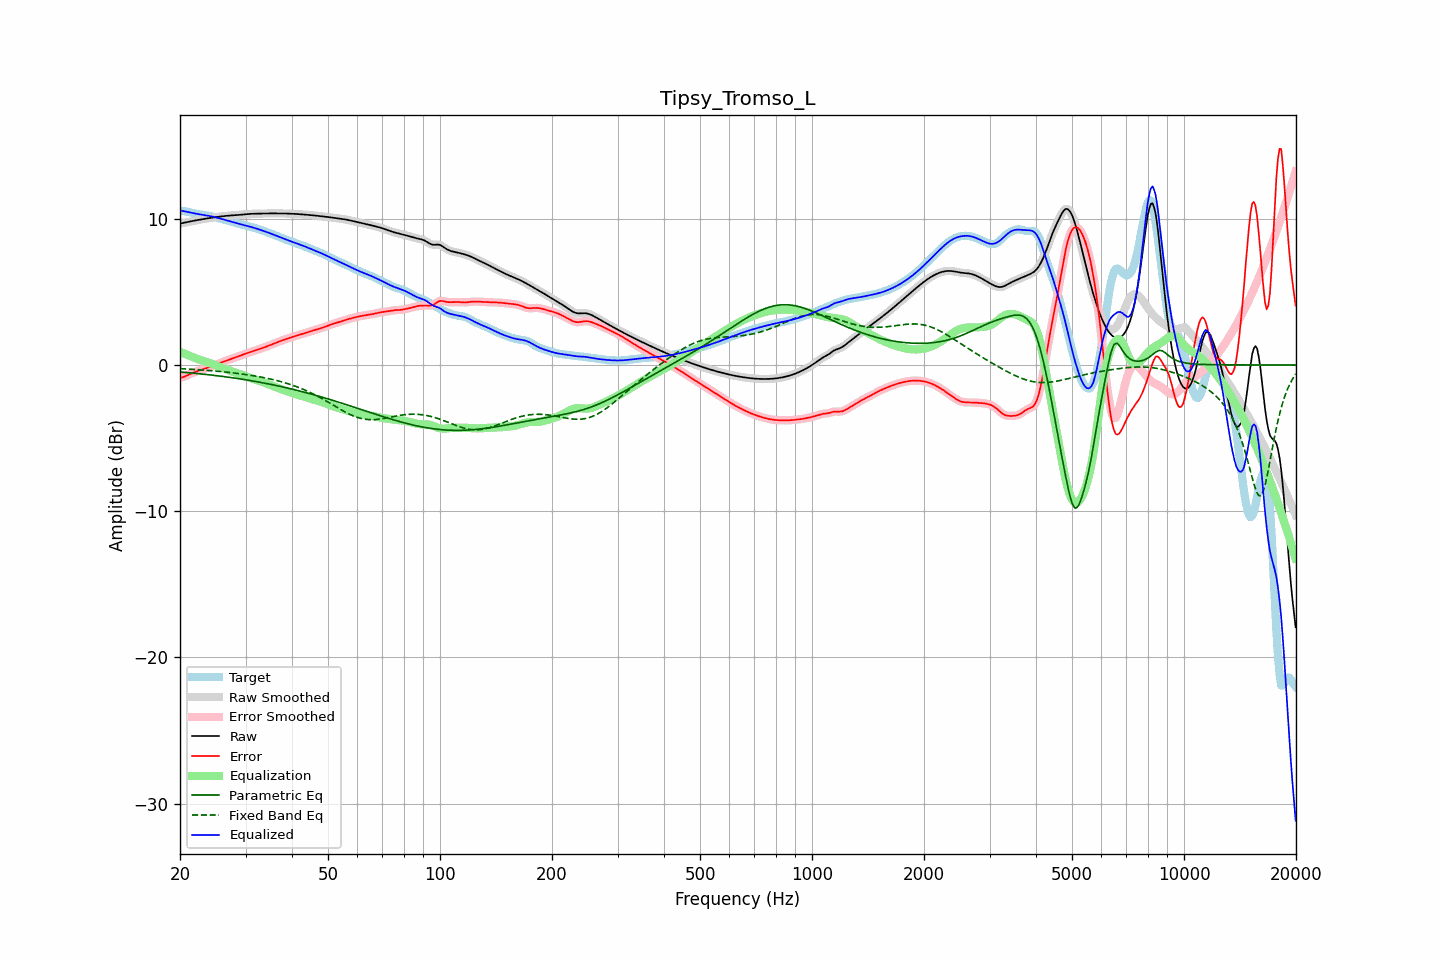

The data file committed next to this chart (first rows):
frequency, raw, error, smoothed, error_smoothed, equalization, parametric_eq, fixed_band_eq, equalized_raw, equalized_smoothed, target
20.00, 9.68, -0.88, 9.68, -0.88, 0.90, -0.48, -0.25, 10.58, 10.58, 10.56
20.20, 9.70, -0.85, 9.70, -0.85, 0.85, -0.49, -0.25, 10.55, 10.55, 10.55
20.40, 9.72, -0.82, 9.72, -0.82, 0.81, -0.50, -0.26, 10.53, 10.53, 10.54
20.61, 9.74, -0.78, 9.74, -0.78, 0.76, -0.51, -0.26, 10.51, 10.51, 10.52
20.81, 9.77, -0.73, 9.77, -0.73, 0.72, -0.51, -0.27, 10.49, 10.49, 10.50
21.02, 9.79, -0.68, 9.79, -0.68, 0.68, -0.52, -0.28, 10.47, 10.47, 10.47
21.23, 9.81, -0.63, 9.81, -0.63, 0.63, -0.53, -0.28, 10.44, 10.44, 10.44
21.44, 9.84, -0.58, 9.83, -0.58, 0.59, -0.54, -0.29, 10.42, 10.42, 10.42
21.66, 9.86, -0.54, 9.86, -0.54, 0.54, -0.55, -0.30, 10.40, 10.40, 10.39
21.87, 9.88, -0.49, 9.88, -0.49, 0.50, -0.57, -0.30, 10.37, 10.37, 10.37
22.09, 9.90, -0.45, 9.90, -0.45, 0.45, -0.58, -0.31, 10.35, 10.35, 10.35
22.31, 9.92, -0.41, 9.92, -0.41, 0.41, -0.59, -0.32, 10.33, 10.33, 10.33
22.54, 9.94, -0.37, 9.94, -0.37, 0.37, -0.60, -0.33, 10.31, 10.31, 10.31
22.76, 9.96, -0.33, 9.96, -0.34, 0.34, -0.61, -0.33, 10.29, 10.29, 10.29
22.99, 9.98, -0.30, 9.98, -0.30, 0.30, -0.62, -0.34, 10.28, 10.28, 10.28
23.22, 10.00, -0.26, 10.00, -0.26, 0.26, -0.63, -0.35, 10.26, 10.26, 10.26
23.45, 10.01, -0.23, 10.01, -0.23, 0.23, -0.64, -0.36, 10.24, 10.24, 10.24
23.69, 10.03, -0.19, 10.03, -0.19, 0.19, -0.66, -0.37, 10.22, 10.22, 10.22
23.92, 10.05, -0.16, 10.05, -0.16, 0.16, -0.67, -0.38, 10.20, 10.20, 10.21
24.16, 10.07, -0.12, 10.07, -0.12, 0.12, -0.68, -0.38, 10.18, 10.18, 10.19
24.40, 10.08, -0.08, 10.08, -0.08, 0.08, -0.69, -0.39, 10.16, 10.16, 10.16
24.65, 10.10, -0.04, 10.10, -0.04, 0.04, -0.71, -0.40, 10.13, 10.13, 10.14
24.89, 10.11, 0.01, 10.11, 0.01, -0.01, -0.72, -0.41, 10.11, 10.11, 10.11
25.14, 10.13, 0.05, 10.13, 0.05, -0.05, -0.73, -0.42, 10.08, 10.08, 10.08
25.39, 10.14, 0.10, 10.14, 0.10, -0.09, -0.75, -0.43, 10.05, 10.05, 10.05
25.65, 10.16, 0.14, 10.16, 0.14, -0.14, -0.76, -0.44, 10.02, 10.02, 10.02
25.91, 10.17, 0.18, 10.17, 0.18, -0.18, -0.77, -0.45, 9.99, 9.99, 9.99
26.16, 10.19, 0.23, 10.19, 0.23, -0.22, -0.79, -0.47, 9.96, 9.96, 9.96
26.43, 10.20, 0.27, 10.20, 0.27, -0.27, -0.80, -0.48, 9.93, 9.93, 9.93
26.69, 10.21, 0.31, 10.21, 0.31, -0.31, -0.82, -0.49, 9.90, 9.90, 9.90
26.96, 10.22, 0.35, 10.22, 0.35, -0.35, -0.83, -0.50, 9.87, 9.87, 9.87
27.23, 10.23, 0.38, 10.23, 0.38, -0.38, -0.85, -0.51, 9.84, 9.84, 9.84
27.50, 10.23, 0.42, 10.23, 0.42, -0.42, -0.86, -0.52, 9.81, 9.81, 9.81
27.77, 10.24, 0.46, 10.24, 0.46, -0.46, -0.88, -0.54, 9.78, 9.78, 9.78
28.05, 10.25, 0.50, 10.25, 0.50, -0.50, -0.89, -0.55, 9.75, 9.75, 9.75
28.33, 10.25, 0.54, 10.25, 0.54, -0.54, -0.91, -0.56, 9.71, 9.71, 9.71
28.62, 10.26, 0.58, 10.26, 0.58, -0.58, -0.93, -0.58, 9.68, 9.68, 9.68
28.90, 10.27, 0.62, 10.27, 0.62, -0.62, -0.94, -0.59, 9.65, 9.65, 9.65
29.19, 10.28, 0.66, 10.28, 0.66, -0.66, -0.96, -0.61, 9.62, 9.62, 9.62
29.48, 10.30, 0.70, 10.30, 0.70, -0.70, -0.98, -0.62, 9.59, 9.59, 9.59
29.78, 10.31, 0.74, 10.31, 0.74, -0.74, -0.99, -0.64, 9.57, 9.57, 9.56
30.08, 10.32, 0.78, 10.32, 0.78, -0.78, -1.01, -0.65, 9.54, 9.54, 9.54
30.38, 10.33, 0.82, 10.33, 0.82, -0.82, -1.03, -0.67, 9.51, 9.51, 9.51
30.68, 10.33, 0.85, 10.33, 0.85, -0.85, -1.05, -0.69, 9.48, 9.48, 9.48
30.99, 10.34, 0.89, 10.34, 0.89, -0.89, -1.07, -0.70, 9.45, 9.45, 9.45
31.30, 10.35, 0.92, 10.35, 0.92, -0.93, -1.09, -0.72, 9.42, 9.42, 9.42
31.61, 10.35, 0.96, 10.35, 0.96, -0.96, -1.11, -0.74, 9.39, 9.39, 9.39
31.93, 10.35, 1.00, 10.35, 1.00, -1.00, -1.12, -0.76, 9.35, 9.35, 9.35
32.24, 10.36, 1.04, 10.36, 1.04, -1.04, -1.14, -0.78, 9.32, 9.32, 9.32
32.57, 10.36, 1.08, 10.36, 1.07, -1.07, -1.16, -0.80, 9.28, 9.29, 9.28
32.89, 10.36, 1.11, 10.36, 1.11, -1.11, -1.18, -0.82, 9.25, 9.25, 9.25
33.22, 10.36, 1.15, 10.36, 1.15, -1.15, -1.21, -0.84, 9.21, 9.21, 9.21
33.55, 10.36, 1.19, 10.36, 1.19, -1.19, -1.23, -0.86, 9.17, 9.17, 9.17
33.89, 10.37, 1.23, 10.37, 1.23, -1.23, -1.25, -0.88, 9.13, 9.13, 9.14
34.23, 10.37, 1.27, 10.37, 1.27, -1.27, -1.27, -0.90, 9.10, 9.10, 9.10
34.57, 10.37, 1.32, 10.37, 1.32, -1.31, -1.29, -0.93, 9.06, 9.06, 9.05
34.92, 10.37, 1.36, 10.37, 1.36, -1.36, -1.31, -0.95, 9.01, 9.01, 9.01
35.27, 10.37, 1.40, 10.37, 1.40, -1.40, -1.34, -0.98, 8.97, 8.97, 8.97
35.62, 10.37, 1.44, 10.37, 1.44, -1.44, -1.36, -1.00, 8.93, 8.93, 8.93
35.97, 10.37, 1.49, 10.37, 1.49, -1.49, -1.38, -1.03, 8.88, 8.88, 8.88
... 635 more rows
